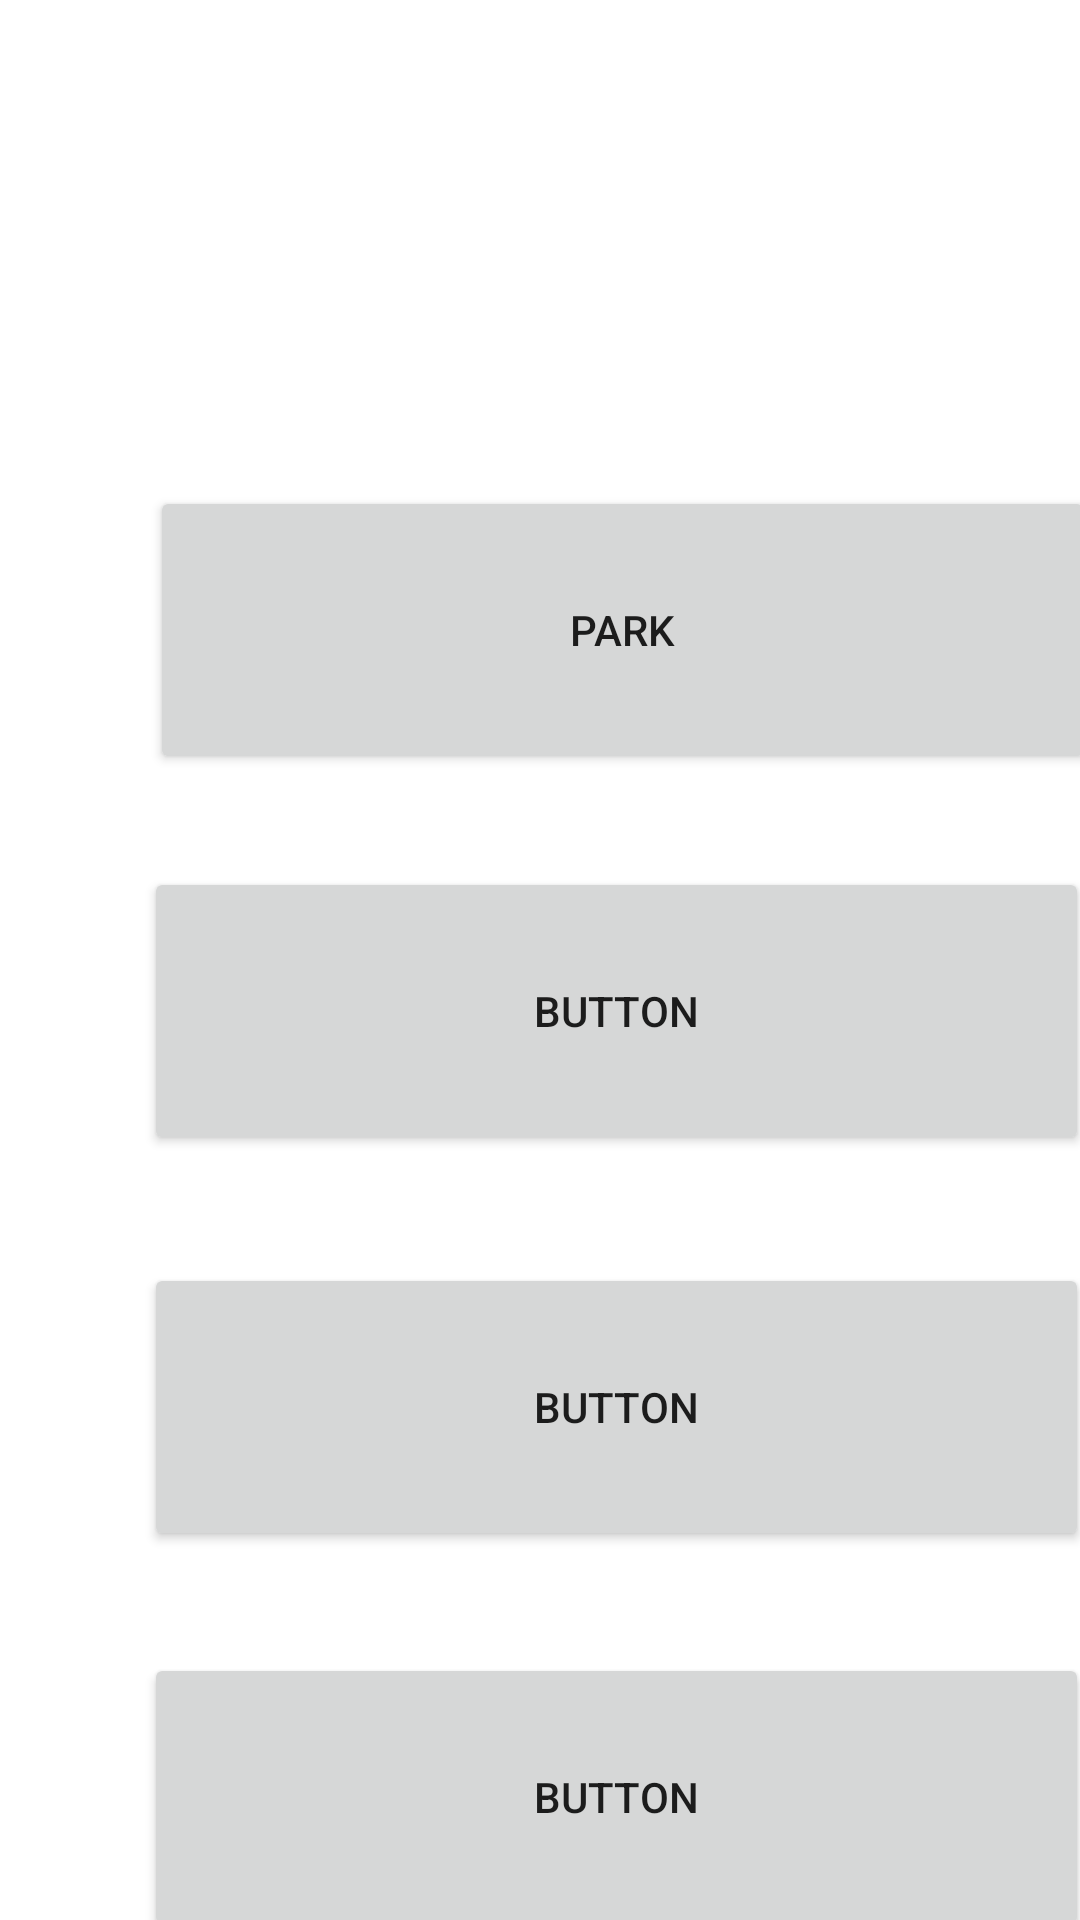

This screen was rendered from an Android layout file. Write that file and the resources it references.
<!-- AndroidManifest.xml: application theme Theme.ParkBuddy -->
<!-- res/layout/activity_main_menu.xml -->
<?xml version="1.0" encoding="utf-8"?>
<androidx.constraintlayout.widget.ConstraintLayout xmlns:android="http://schemas.android.com/apk/res/android"
    xmlns:app="http://schemas.android.com/apk/res-auto"
    xmlns:tools="http://schemas.android.com/tools"
    android:layout_width="match_parent"
    android:layout_height="match_parent"
    android:backgroundTint="#F4F3F3"
    tools:context=".MainMenu">

    <ImageView
        android:id="@+id/imageView"
        android:layout_width="327dp"
        android:layout_height="87dp"
        android:layout_marginStart="42dp"
        android:layout_marginTop="43dp"
        app:layout_constraintStart_toStartOf="parent"
        app:layout_constraintTop_toTopOf="parent"
        app:srcCompat="@drawable/logo_no_background" />

    <Button
        android:id="@+id/button2"
        android:layout_width="315dp"
        android:layout_height="96dp"
        android:layout_marginStart="50dp"
        android:layout_marginTop="162dp"
        android:text="Park"
        app:layout_constraintStart_toStartOf="parent"
        app:layout_constraintTop_toTopOf="parent" />

    <Button
        android:id="@+id/button6"
        android:layout_width="315dp"
        android:layout_height="96dp"
        android:layout_marginStart="48dp"
        android:layout_marginTop="289dp"
        android:text="Button"
        app:layout_constraintStart_toStartOf="parent"
        app:layout_constraintTop_toTopOf="parent" />

    <Button
        android:id="@+id/button7"
        android:layout_width="315dp"
        android:layout_height="96dp"
        android:layout_marginStart="48dp"
        android:layout_marginTop="421dp"
        android:text="Button"
        app:layout_constraintStart_toStartOf="parent"
        app:layout_constraintTop_toTopOf="parent" />

    <Button
        android:id="@+id/button8"
        android:layout_width="315dp"
        android:layout_height="96dp"
        android:layout_marginStart="48dp"
        android:layout_marginTop="551dp"
        android:text="Button"
        app:layout_constraintStart_toStartOf="parent"
        app:layout_constraintTop_toTopOf="parent" />

</androidx.constraintlayout.widget.ConstraintLayout>
<!-- resources referenced by this layout -->
<resources>
  <style name="Theme.ParkBuddy" parent="Theme.MaterialComponents.DayNight.DarkActionBar">
          
          <item name="colorPrimary">@color/purple_500</item>
          <item name="colorPrimaryVariant">@color/purple_700</item>
          <item name="colorOnPrimary">@color/white</item>
          
          <item name="colorSecondary">@color/teal_200</item>
          <item name="colorSecondaryVariant">@color/teal_700</item>
          <item name="colorOnSecondary">@color/black</item>
          
          <item name="android:statusBarColor">?attr/colorPrimaryVariant</item>
          
      </style>
  <color name="purple_500">#FF6200EE</color>
  <color name="purple_700">#FF3700B3</color>
  <color name="white">#FFFFFFFF</color>
  <color name="teal_200">#FF03DAC5</color>
  <color name="teal_700">#FF018786</color>
  <color name="black">#FF000000</color>
</resources>
